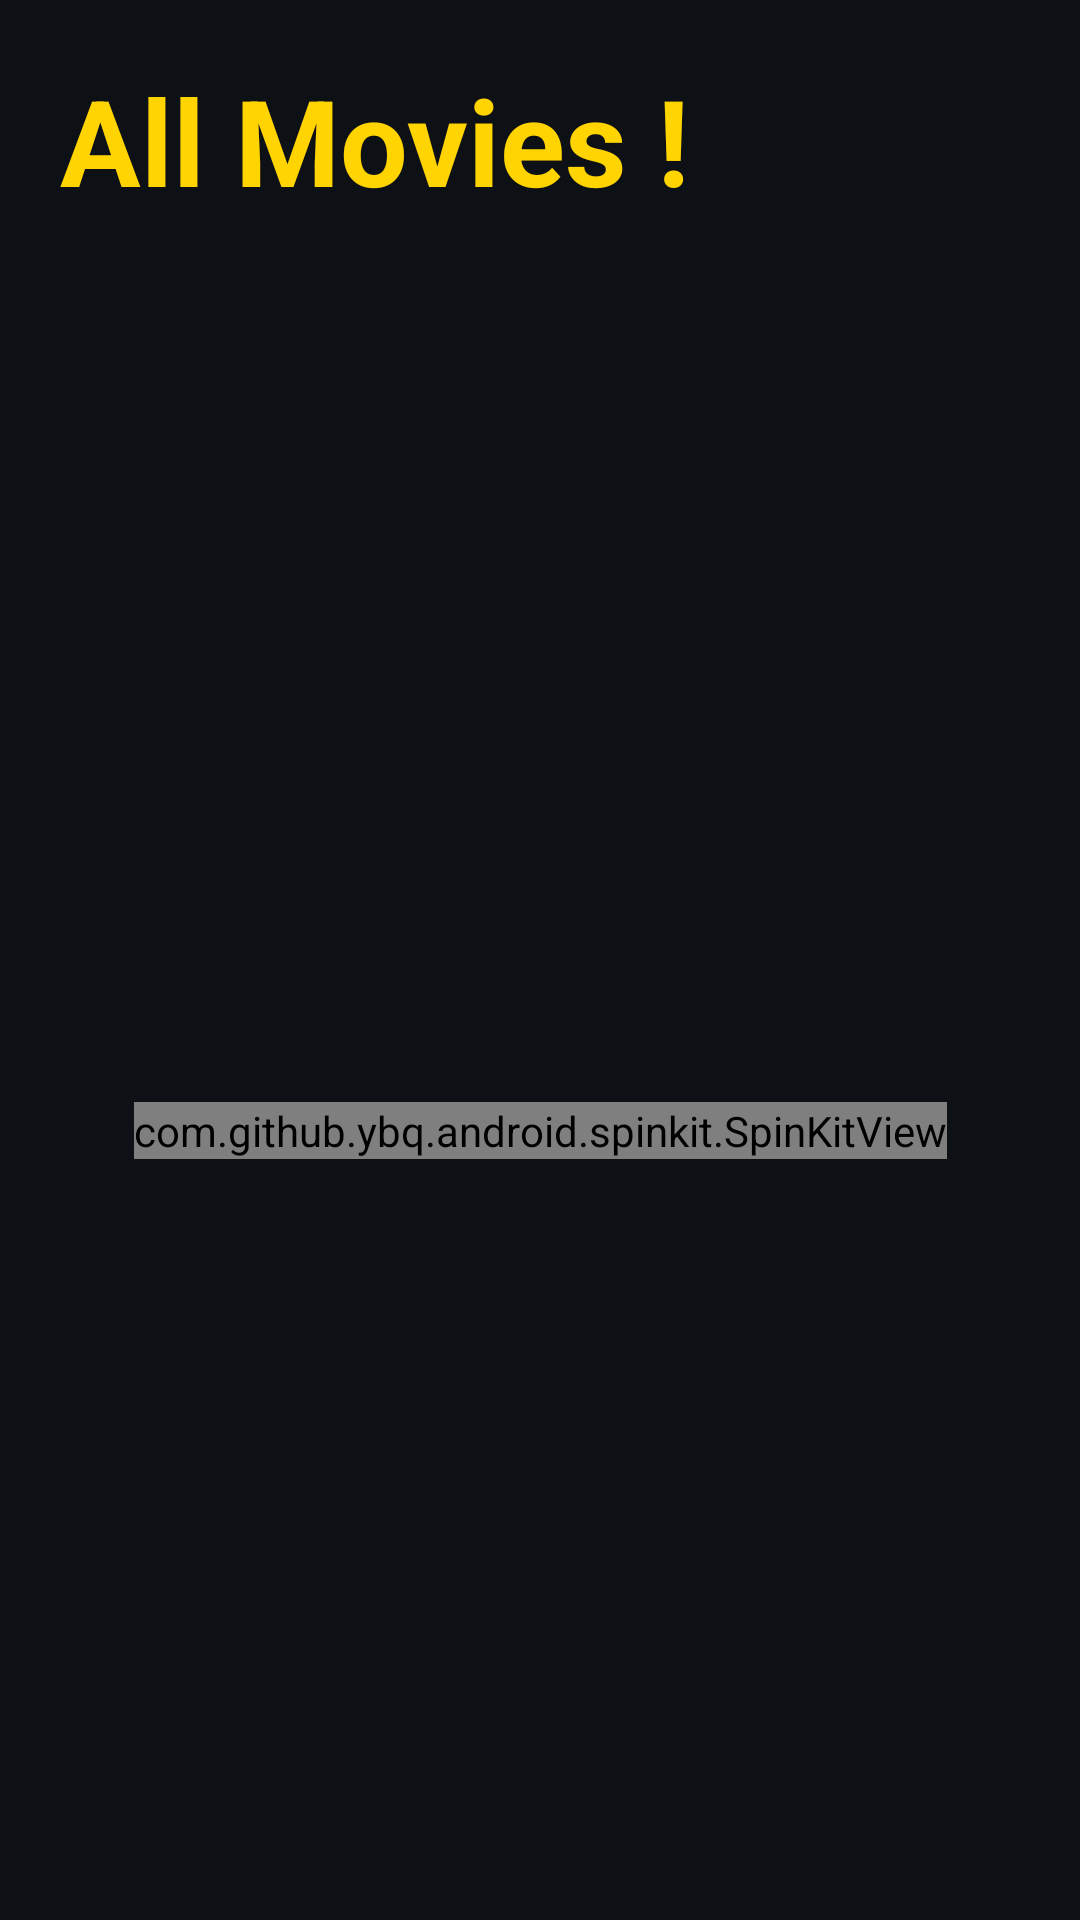

Write the Android layout XML for this screen, with the resource values it uses.
<!-- AndroidManifest.xml: application theme Theme.Imdb_clone -->
<!-- res/layout/fragment_home.xml -->
<?xml version="1.0" encoding="utf-8"?>
<LinearLayout xmlns:android="http://schemas.android.com/apk/res/android"
    xmlns:app="http://schemas.android.com/apk/res-auto"
    xmlns:tools="http://schemas.android.com/tools"
    android:layout_width="match_parent"
    android:layout_height="match_parent"
    android:orientation="vertical"
    android:background="@color/appBackground"
    tools:context=".ui.fragments.HomeFragment">

    <TextView
        android:id="@+id/welcomeTextView"
        android:layout_width="wrap_content"
        android:layout_height="wrap_content"
        android:textColor="@color/highlightedText"
        android:layout_margin="20dp"
        android:textSize="40sp"
        android:text="@string/all_movies"
        android:textStyle="bold"
        />


    <androidx.constraintlayout.widget.ConstraintLayout
        android:layout_width="match_parent"
        android:layout_height="match_parent"
        android:layout_marginTop="20dp"
        >

        <androidx.recyclerview.widget.RecyclerView
            android:id="@+id/movListRecyclerView"
            android:layout_width="match_parent"
            android:layout_height="match_parent"
            app:layout_constraintBottom_toBottomOf="parent"
            app:layout_constraintEnd_toEndOf="parent"
            app:layout_constraintStart_toStartOf="parent"
            app:layout_constraintTop_toTopOf="parent" />

        <com.github.ybq.android.spinkit.SpinKitView
            style="@style/SpinKitView.ThreeBounce"
            android:id="@+id/spinKitViewHome"
            android:layout_gravity="center"
            android:layout_height="wrap_content"
            android:layout_width="wrap_content"
            android:visibility="visible"
            app:SpinKit_Color="@color/white"
            app:layout_constraintBottom_toBottomOf="parent"
            app:layout_constraintEnd_toEndOf="parent"
            app:layout_constraintStart_toStartOf="parent"
            app:layout_constraintTop_toTopOf="parent" />

    </androidx.constraintlayout.widget.ConstraintLayout>


</LinearLayout>
<!-- resources referenced by this layout -->
<resources>
  <color name="appBackground">#0d1116</color>
  <color name="highlightedText">#FFD400</color>
  <color name="white">#FFFFFFFF</color>
  <string name="all_movies">All Movies !</string>
  <style name="Theme.Imdb_clone" parent="Theme.MaterialComponents.DayNight.NoActionBar">
          
          <item name="colorPrimary">@color/appBackground</item>
          <item name="colorPrimaryVariant">@color/cardview_dark_background</item>
          <item name="colorOnPrimary">@color/white</item>
          
          <item name="colorSecondary">@color/teal_200</item>
          <item name="colorSecondaryVariant">@color/teal_700</item>
          <item name="colorOnSecondary">@color/black</item>
          
          <item name="android:statusBarColor">?attr/colorPrimaryVariant</item>
          
          <item name="fontFamily">@font/montserrat_medium</item>
          <item name="android:windowIsTranslucent">true</item>
  
      </style>
  <color name="teal_200">#FF03DAC5</color>
  <color name="teal_700">#FF018786</color>
  <color name="black">#FF000000</color>
</resources>
